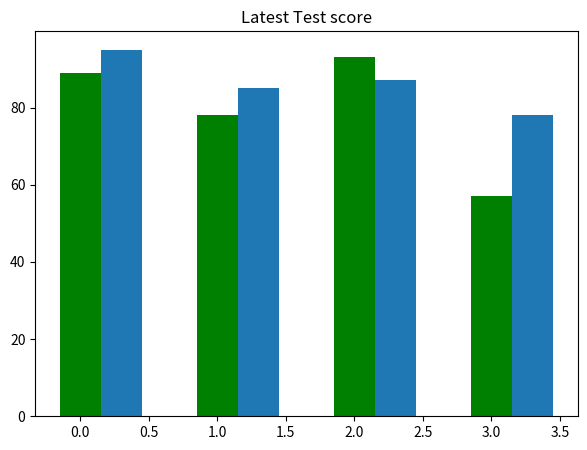

Python code for this plot:
import matplotlib.pyplot as plt

fig=plt.figure(figsize=(7,5))
name=["avinash","jacob","michealle","sally"]
scores=[89,78,93,57]
scores2=[95,85,87,78]
position=[0,1,2,3]
position2=[0.3,1.3,2.3,3.3]
position3=[0.15,1.15,2.15,3.15]
plt.bar(position,scores,width=0.3,color="g")
plt.bar(position2,scores2,width=0.3)
plt.title("Latest Test score")



plt.show()